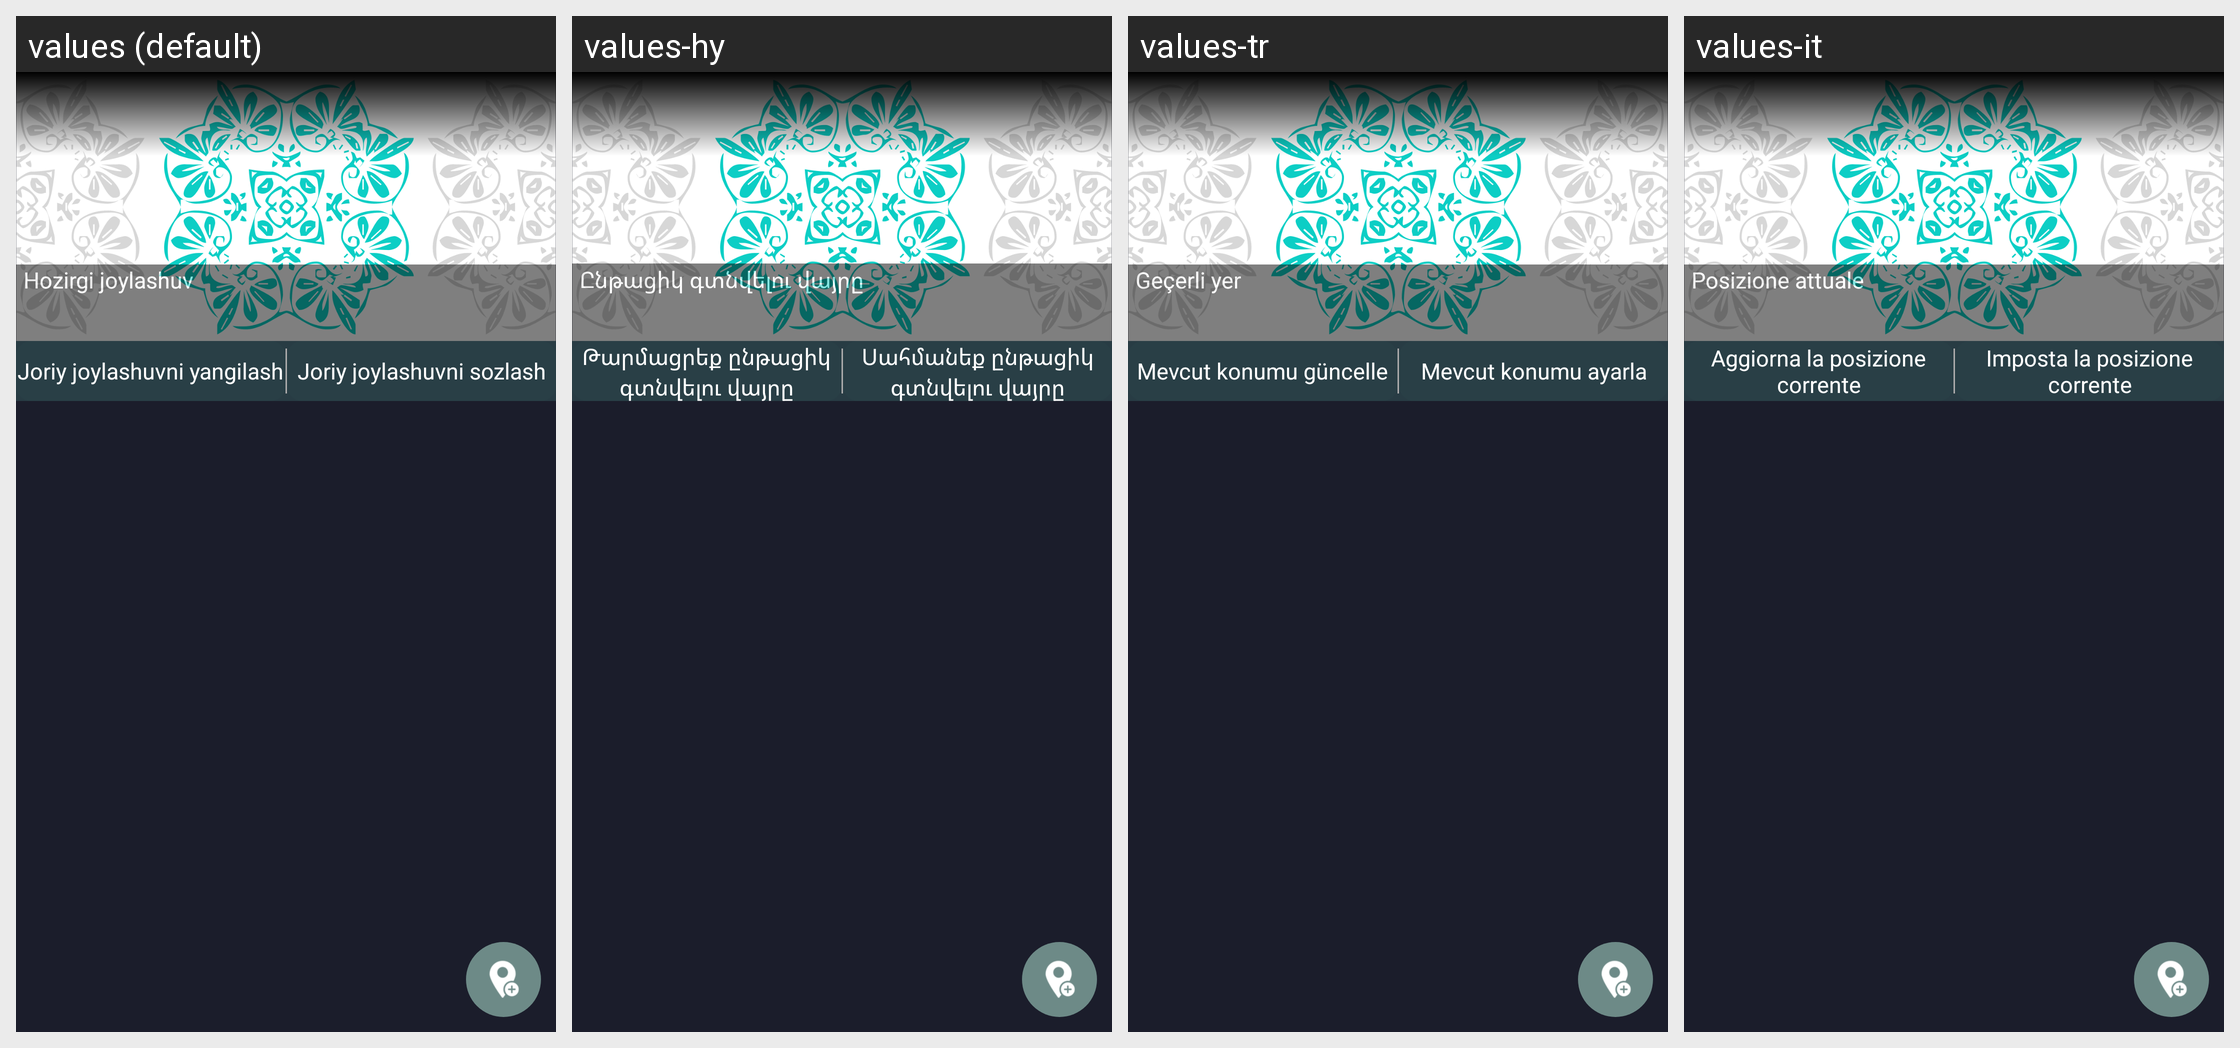

The Android screen above is rendered under several locales of the same app. Produce the string resources it draws, with the default and per-locale values.
Android screen res/layout/activity_locations.xml rendered under 4 locales, left to right: values (default), values-hy, values-tr, values-it. Device: Nexus 5 (rendered at 1080×1920; each locale shown at half size, 540×960, under a caption strip naming it); theme AppTheme.NoActionBar.
Other locales in the repository, not shown: values-af, values-ar, values-az, values-en, values-fr, values-hi, values-in, values-ru, values-sq, values-tg, values-uz.
Strings drawn on this screen, with the default value and each locale's value (text and hints the layout hard-codes, and strings that could not be matched under every locale, appear in the picture but are not listed):

current_location
  values: Hozirgi joylashuv
  values-hy: Ընթացիկ գտնվելու վայրը
  values-tr: Geçerli yer
  values-it: Posizione attuale

update_current_location
  values: Joriy joylashuvni yangilash
  values-hy: Թարմացրեք ընթացիկ գտնվելու վայրը
  values-tr: Mevcut konumu güncelle
  values-it: Aggiorna la posizione corrente

adjust_current_location
  values: Joriy joylashuvni sozlash
  values-hy: Սահմանեք ընթացիկ գտնվելու վայրը
  values-tr: Mevcut konumu ayarla
  values-it: Imposta la posizione corrente
